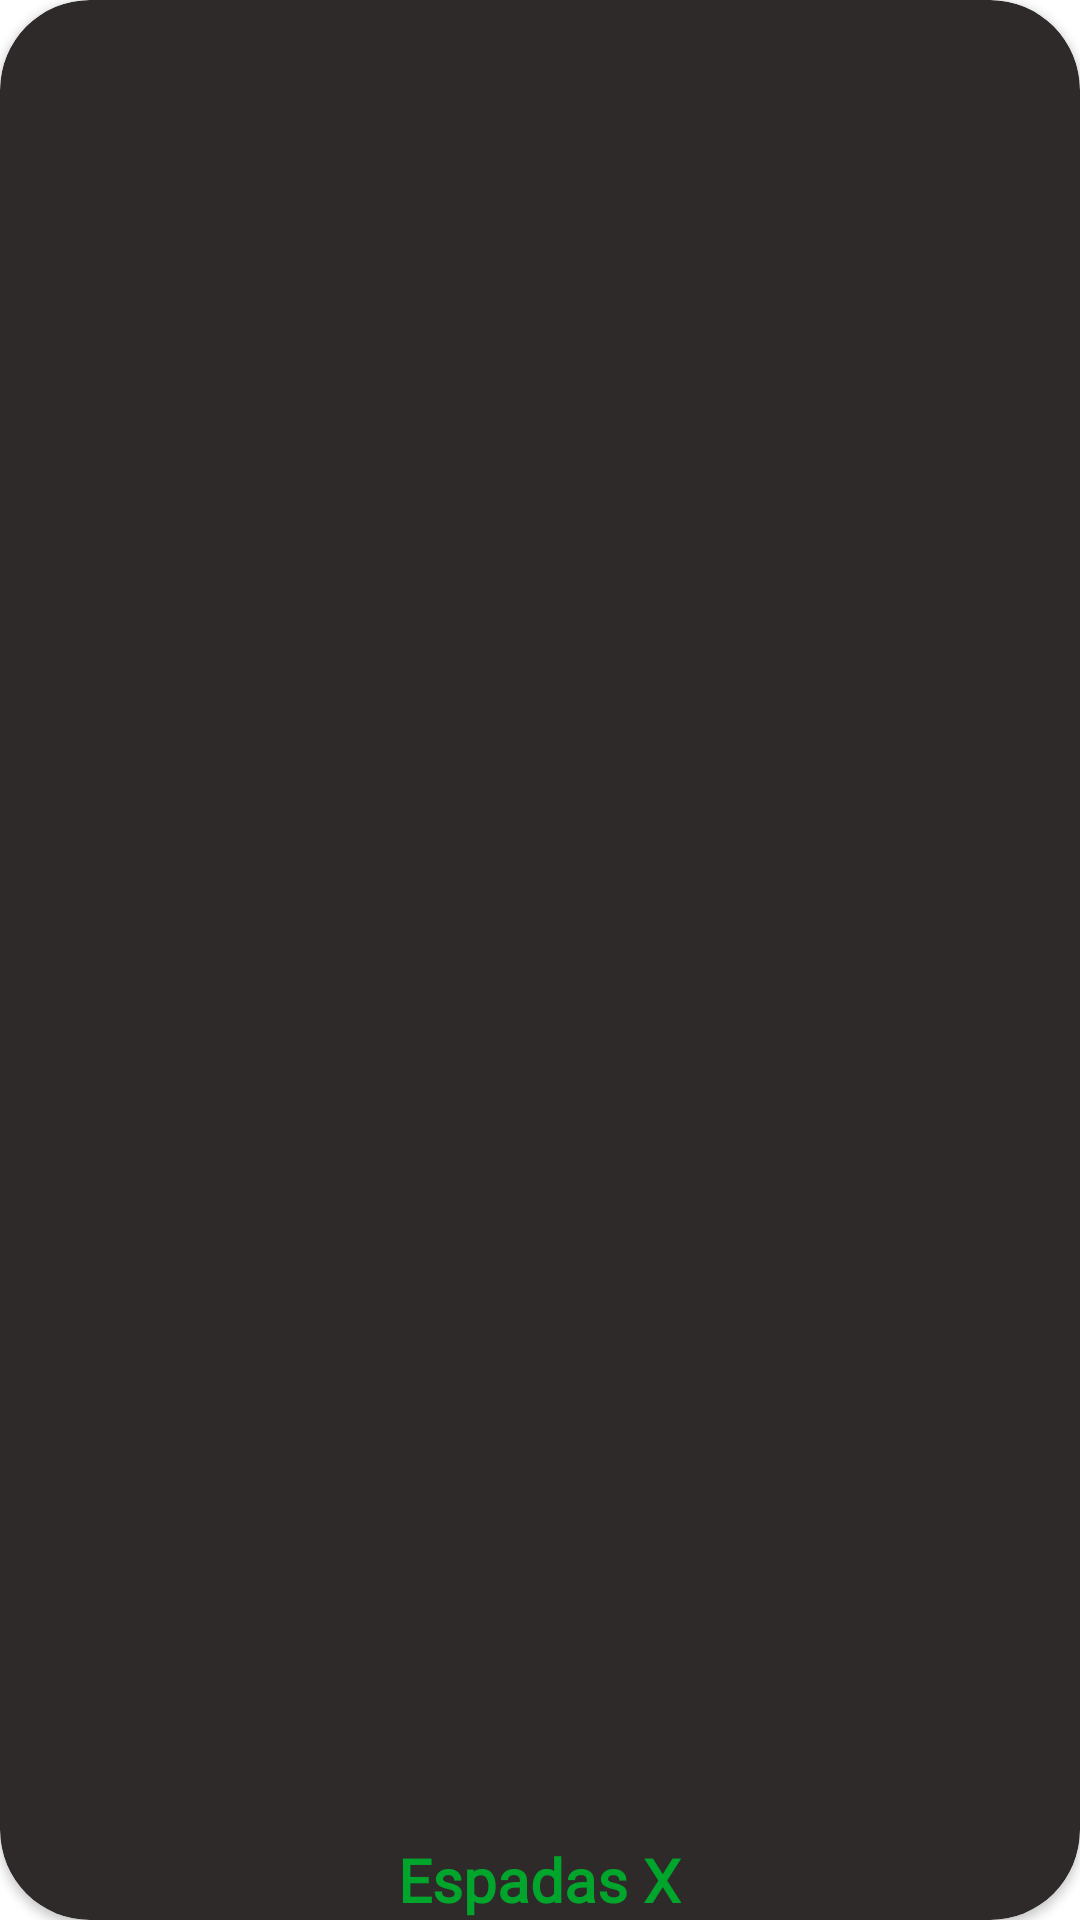

Here is an Android app screen rendered from its layout file. Give the layout XML and the strings, colors and styles it references.
<!-- AndroidManifest.xml: application theme Theme.3xwars2 -->
<!-- res/layout/layout_item_skin_recycler.xml -->
<?xml version="1.0" encoding="utf-8"?>
<androidx.cardview.widget.CardView
    android:id="@+id/cardviewSkin"
    android:layout_gravity="center|top"
    android:layout_width="150dp"
    android:layout_height="150dp"
    xmlns:app="http://schemas.android.com/apk/res-auto"
    android:backgroundTint="#2f2a2a"
    app:cardCornerRadius="30dp"
    android:layout_marginTop="5dp"
    android:layout_marginRight="5dp"
    android:layout_marginLeft="5dp"
    android:layout_marginBottom="5dp"
    xmlns:android="http://schemas.android.com/apk/res/android">

    <ImageView
        android:id="@+id/recyclerskinsSkin"
        android:layout_width="100dp"
        android:layout_height="100dp"
        android:layout_marginTop="25dp"
        android:scaleType="centerInside"
        android:layout_gravity="top|center_horizontal"
        android:src="@drawable/espadasx"/>

    <TextView
        android:id="@+id/recyclerskinsSkinName"
        android:layout_width="wrap_content"
        android:layout_height="wrap_content"
        android:text="Espadas X"
        android:fontFamily="@font/snippet"
        android:textStyle="bold"
        android:textColor="#00a62c"
        android:textSize="20sp"
        android:layout_marginTop="10dp"
        android:layout_gravity="bottom|center_horizontal"/>



    </androidx.cardview.widget.CardView>
<!-- resources referenced by this layout -->
<resources>
  <style name="Theme.3xwars2" parent="Theme.MaterialComponents.DayNight.NoActionBar">
          
          <item name="colorPrimary">@color/purple_500</item>
          <item name="colorPrimaryVariant">@color/purple_700</item>
          <item name="colorOnPrimary">@color/white</item>
          
          <item name="colorSecondary">@color/teal_200</item>
          <item name="colorSecondaryVariant">@color/teal_700</item>
          <item name="colorOnSecondary">@color/black</item>
          
          <item name="android:statusBarColor">?attr/colorPrimaryVariant</item>
          
      </style>
  <!-- not gathered from this repository: default colours our renderer supplied (Android Studio template values) -->
  <color name="purple_500">#FF6200EE</color>
  <color name="purple_700">#FF3700B3</color>
  <color name="teal_200">#FF03DAC5</color>
  <color name="teal_700">#FF018786</color>
  <color name="black">#FF000000</color>
  <color name="white">#FFFFFFFF</color>
</resources>
